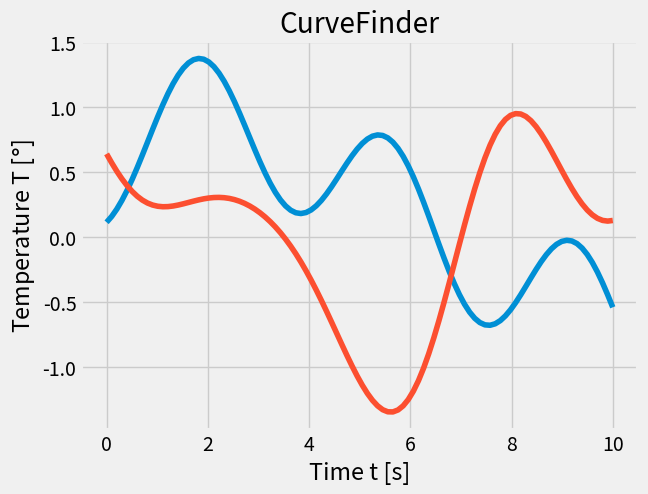

Generate this figure with matplotlib:
import matplotlib.pyplot as plt
import numpy as np
import numpy.random


# Parameters
FILENAME = "./placeholder.png"
TITLE = "CurveFinder"
XLABEL = "Time t [s]"
YLABEL = r"Temperature T [$\degree$]"
STYLE = "fivethirtyeight"
NUM_CURVE = 2
SEED = 1851895
RANDOM_SEED = False

# Data generation
if RANDOM_SEED:
    SEED = np.random.randint(0, 3000000)
    print(SEED)

np.random.seed(SEED)

x = np.linspace(0, 10, 100)
y = [np.zeros(x.shape) for i in range(NUM_CURVE)]

for data in y:
    for i in range(5):
        amp = np.random.uniform(-1, 1)
        freq = np.random.uniform(0.1, 2)
        is_sin = np.random.choice([True, False])
        data += amp*np.sin(freq*x) if is_sin else amp*np.cos(freq*x)

# Generating the plot
plt.rcParams.update({'font.size': 20})
plt.style.use(STYLE)
plt.figure()
for data in y:
    plt.plot(x, data)
plt.grid(True)
plt.title(TITLE)
plt.xlabel(XLABEL)
plt.ylabel(YLABEL)
plt.savefig(FILENAME, dpi=150, bbox_inches="tight")
